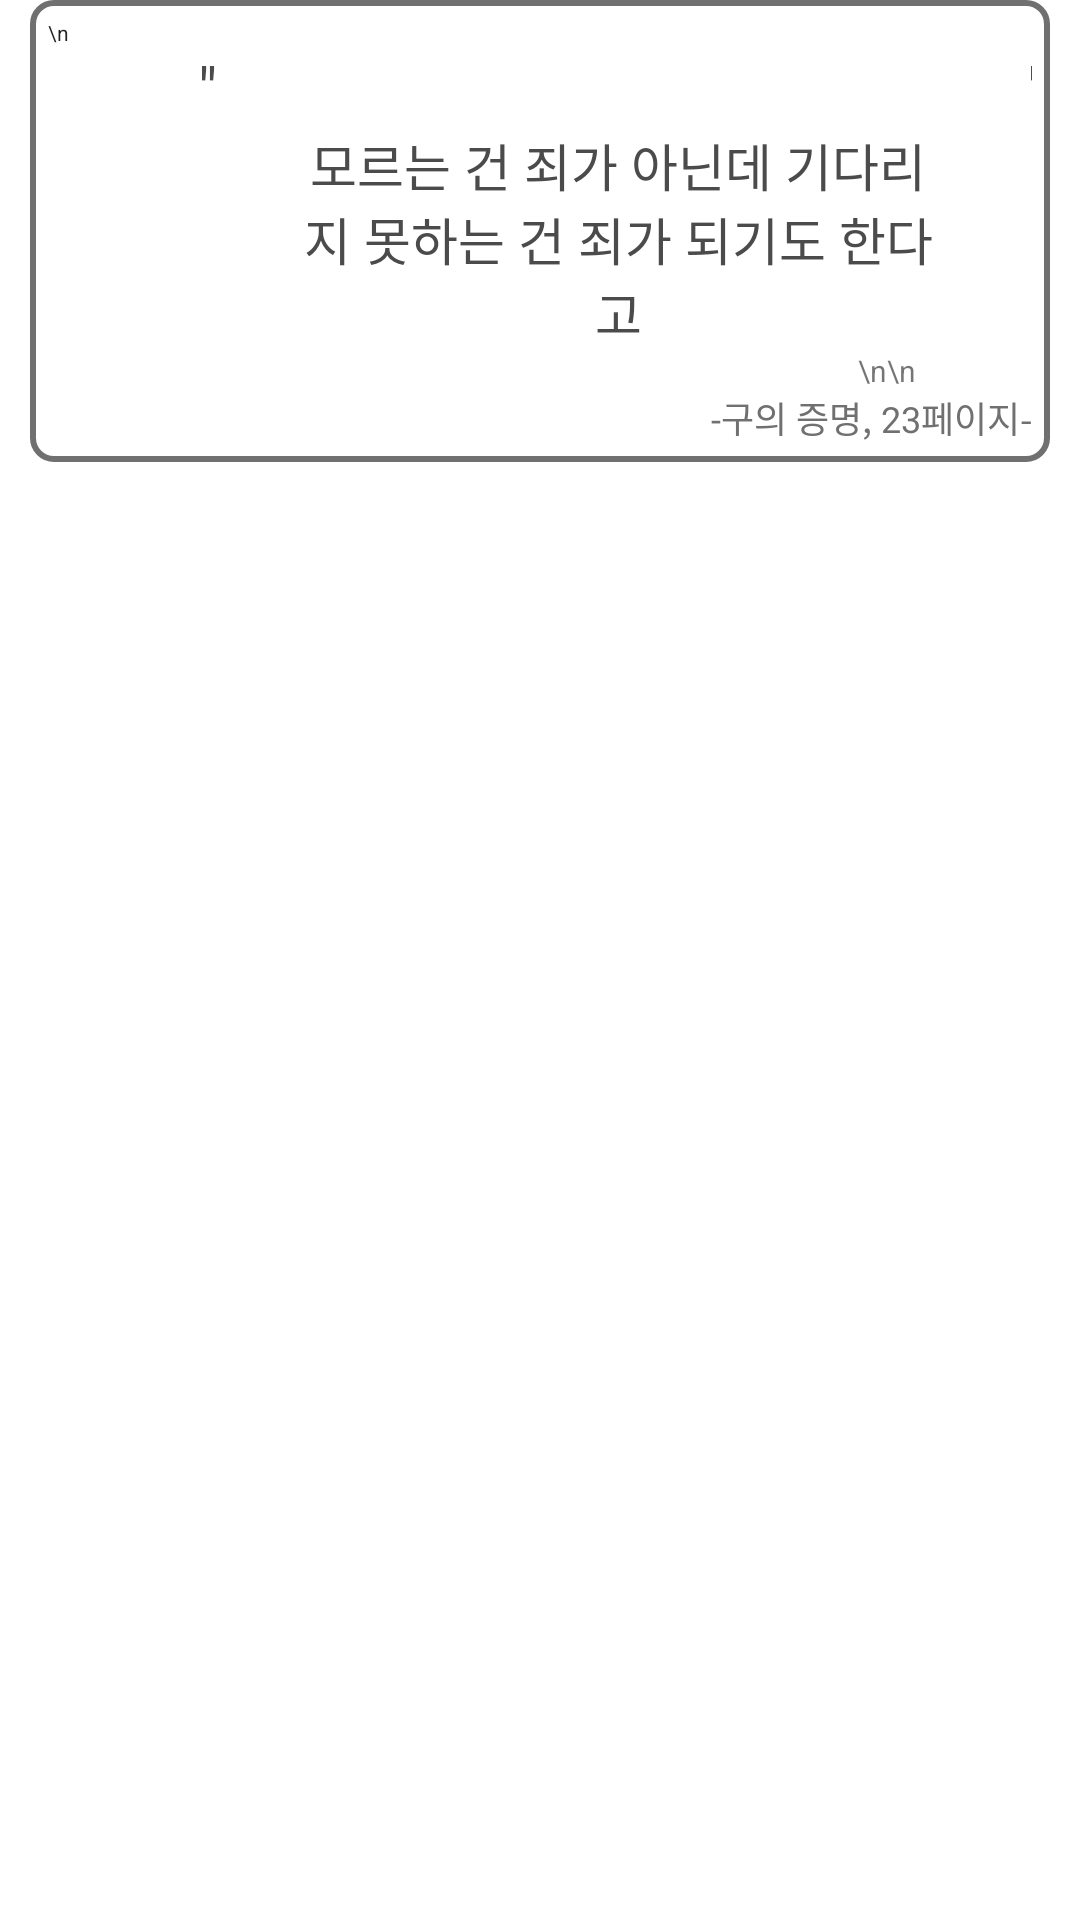

Android layout source for this screen:
<!-- AndroidManifest.xml: application theme Theme.chack -->
<!-- res/layout/memo_item_record.xml -->
<LinearLayout
    xmlns:android="http://schemas.android.com/apk/res/android"
    android:layout_height="wrap_content"
    android:layout_width="match_parent"
    android:orientation="vertical">
    <LinearLayout
        android:layout_width="match_parent"
        android:layout_height="wrap_content"
        android:orientation="vertical"
        android:layout_marginHorizontal="10dp"
        android:layout_marginBottom="10dp"
        android:padding="6dp"
        android:background="@drawable/memo_white_background_layout"
        android:id="@+id/layout">
        <TextView
            android:layout_width="match_parent"
            android:layout_height="wrap_content"
            android:textAppearance="@style/TextAppearance.AppCompat.Large"
            android:textSize="7dp"
            android:text="\n" />

        <LinearLayout
            android:layout_width="match_parent"
            android:layout_height="match_parent"
            android:orientation="horizontal">

            <TextView
                android:layout_width="wrap_content"
                android:layout_height="wrap_content"
                android:layout_marginLeft="50dp"
                android:textSize="20dp"
                android:textColor="@color/book_name_color"
                android:text="&quot;" />
            <TextView
                android:layout_width="wrap_content"
                android:layout_height="wrap_content"
                android:layout_marginLeft="270dp"
                android:textSize="20dp"
                android:textColor="@color/book_name_color"
                android:text="&quot;" />
        </LinearLayout>

        <TextView
            android:layout_width="220dp"
            android:layout_height="wrap_content"
            android:layout_marginLeft="80dp"
            android:textSize="17dp"
            android:fontFamily="@font/calibrib"
            android:gravity="center_horizontal"
            android:textColor="@color/book_name_color"
            android:text="모르는 건 죄가 아닌데 기다리지 못하는 건 죄가 되기도 한다고"
            android:id="@+id/memo"/>

        <TextView
            android:layout_width="wrap_content"
            android:layout_height="wrap_content"
            android:layout_marginLeft="270dp"
            android:textSize="10dp"
            android:text="\n\n" />

        <TextView
            android:layout_width="match_parent"
            android:layout_height="wrap_content"
            android:textSize="12dp"
            android:fontFamily="@font/calibrib"
            android:gravity="right"
            android:textColor="@color/book_data_color"
            android:text="-구의 증명, 23페이지-"
            android:id="@+id/bookName"/>
    </LinearLayout>
</LinearLayout>
<!-- resources referenced by this layout -->
<resources>
  <color name="book_data_color">#707070</color>
  <color name="book_name_color">#4B4B4B</color>
  <!-- drawable memo_white_background_layout (drawable) -->
  <?xml version="1.0" encoding="utf-8"?>
  <shape
      xmlns:android="http://schemas.android.com/apk/res/android"
      android:shape="rectangle">
      <solid android:color="@color/white" />
      <stroke android:color="@color/book_data_color" android:width="2dp" />
      <corners android:radius="7dp" />
  </shape>
  <style name="Theme.chack" parent="Theme.MaterialComponents.DayNight.DarkActionBar">
          
          <item name="colorPrimary">@color/white</item> 
          <item name="colorPrimaryVariant">@color/main_color</item> 
          <item name="colorOnPrimary">@color/white</item>
          <item name="toolbarStyle">@style/CustomToolBar</item>
          
          <item name="colorSecondary">@color/sub_color</item>
          <item name="colorSecondaryVariant">@color/sub_color</item>
          <item name="colorOnSecondary">@color/sub_color</item>
          
          <item name="android:statusBarColor" tools:targetApi="l">?attr/colorPrimaryVariant</item>
          
      </style>
  <color name="white">#FFFFFFFF</color>
  <color name="main_color">#4A23B5</color>
  <style name="CustomToolBar" parent="@style/Widget.AppCompat.Toolbar">
      <item name="titleTextColor">@color/main_color</item>
  </style>
  <color name="sub_color">#b790ff</color>
</resources>
